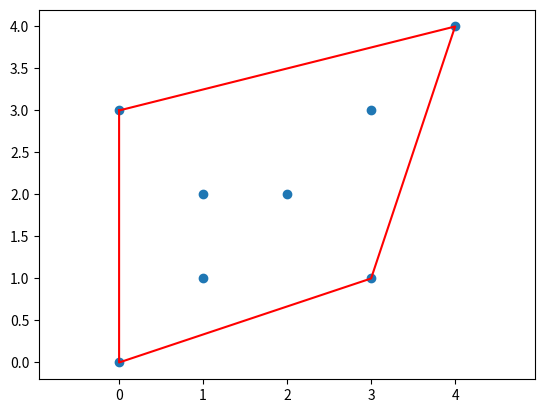

Generate this figure with matplotlib:
import matplotlib.pyplot as plt
import numpy as np

def ccw(p, q, r):
    """Üç noktanın yönünü hesaplar."""
    val = (q[1] - p[1]) * (r[0] - q[0]) - (q[0] - p[0]) * (r[1] - q[1])
    if val == 0:
        return 0  # Kollinear
    elif val > 0:
        return 1  # Saat yönünün tersi
    else:
        return -1 # Saat yönü

def EnUzakNokta(a, b, S):
    """a ve b noktaları arasındaki doğru parçasından en uzak noktayı bulur."""
    if not S:
        return None
    
    max_distance = 0
    farthest_point = None
    for p in S:
        dist = abs((b[1] - a[1]) * p[0] - (b[0] - a[0]) * p[1] + b[0] * a[1] - b[1] * a[0])
        if dist > max_distance:
            max_distance = dist
            farthest_point = p
    return farthest_point

def NoktaEkle(hull, a, b, S):
    """Verilen a ve b noktaları arasındaki konveks örtüyü bulur."""
    p = EnUzakNokta(a, b, S)
    if p is None:
        return

    index_b = hull.index(b)
    hull.insert(index_b, p)

    LAP = []
    LPB = []
    for s in S:
        if s != p:
            if ccw(a, p, s) > 0:
                LAP.append(s)
            if ccw(p, b, s) > 0:
                LPB.append(s)

    NoktaEkle(hull, a, p, LAP)
    NoktaEkle(hull, p, b, LPB)

def QuickHull(S):
    """QuickHull algoritması ile konveks örtüyü hesaplar."""
    if len(S) < 3:
        return S
    
    # En küçük ve en büyük x koordinatlarına sahip noktaları bul
    a = min(S, key=lambda p: p[0])
    b = max(S, key=lambda p: p[0])
    
    CH = [a, b]
    
    # Noktaları iki kümeye ayır
    LS = [p for p in S if ccw(a, b, p) > 0]
    RS = [p for p in S if ccw(b, a, p) > 0]
    
    NoktaEkle(CH, a, b, LS)
    NoktaEkle(CH, b, a, RS)
    return CH

# Örnek noktalar
S = [(0, 3), (1, 1), (2, 2), (4, 4), (0, 0), (1, 2), (3, 1), (3, 3)]

# Konveks örtüyü hesapla
CH = QuickHull(S)

# Noktaları ve konveks örtüyü çiz
plt.figure()
plt.scatter(*zip(*S))

# Konveks örtüyü çiz
CH.append(CH[0]) # Kapalı bir şekil için son noktanın başa eklenmesi
plt.plot(*zip(*CH), 'r-')
plt.axis('equal') # Eşit ölçekli gösterim
plt.show()
